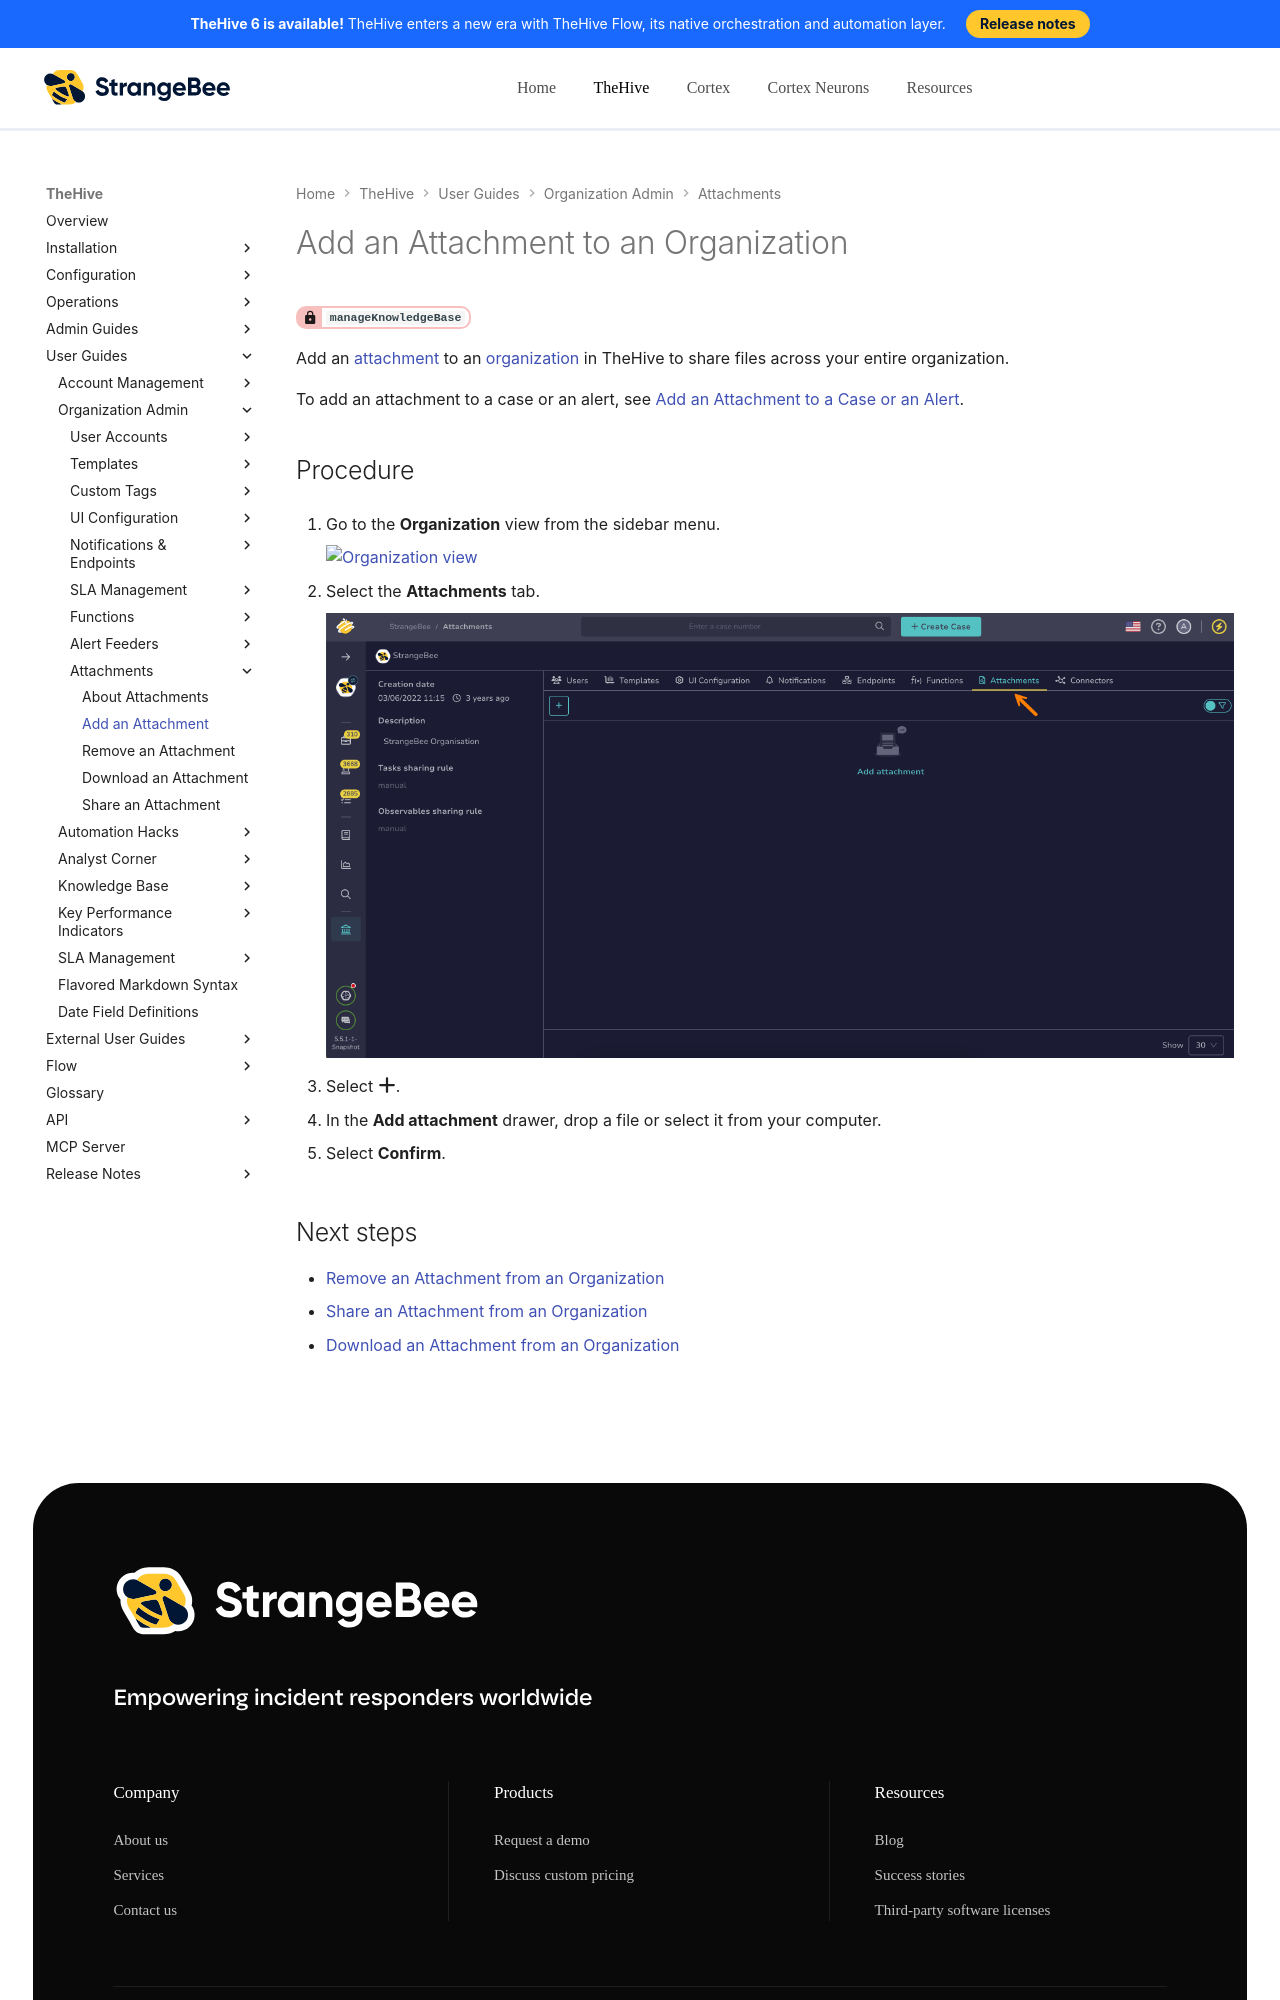

repository: StrangeBeeCorp/docs · page: thehive/user-guides/organization/configure-organization/manage-attachments/add-an-attachment-organization/index.html · generator: mkdocs

# Add an Attachment to an Organization

<!-- md:permission `manageKnowledgeBase` -->

Add an [attachment](../../../analyst-corner/cases/attachments/about-attachments.md) to an [organization](../../../../administration/organizations/about-organizations.md) in TheHive to share files across your entire organization.

To add an attachment to a case or an alert, see [Add an Attachment to a Case or an Alert](../../../analyst-corner/cases/attachments/add-an-attachment-case-alert.md).

<h2>Procedure</h2>

1. {% include-markdown "includes/organization-view-go-to.md" %}

2. {% include-markdown "includes/attachments-tab-go-to.md" %}

3. Select :fontawesome-solid-plus:.

4. In the **Add attachment** drawer, drop a file or select it from your computer.

5. Select **Confirm**.

<h2>Next steps</h2>
